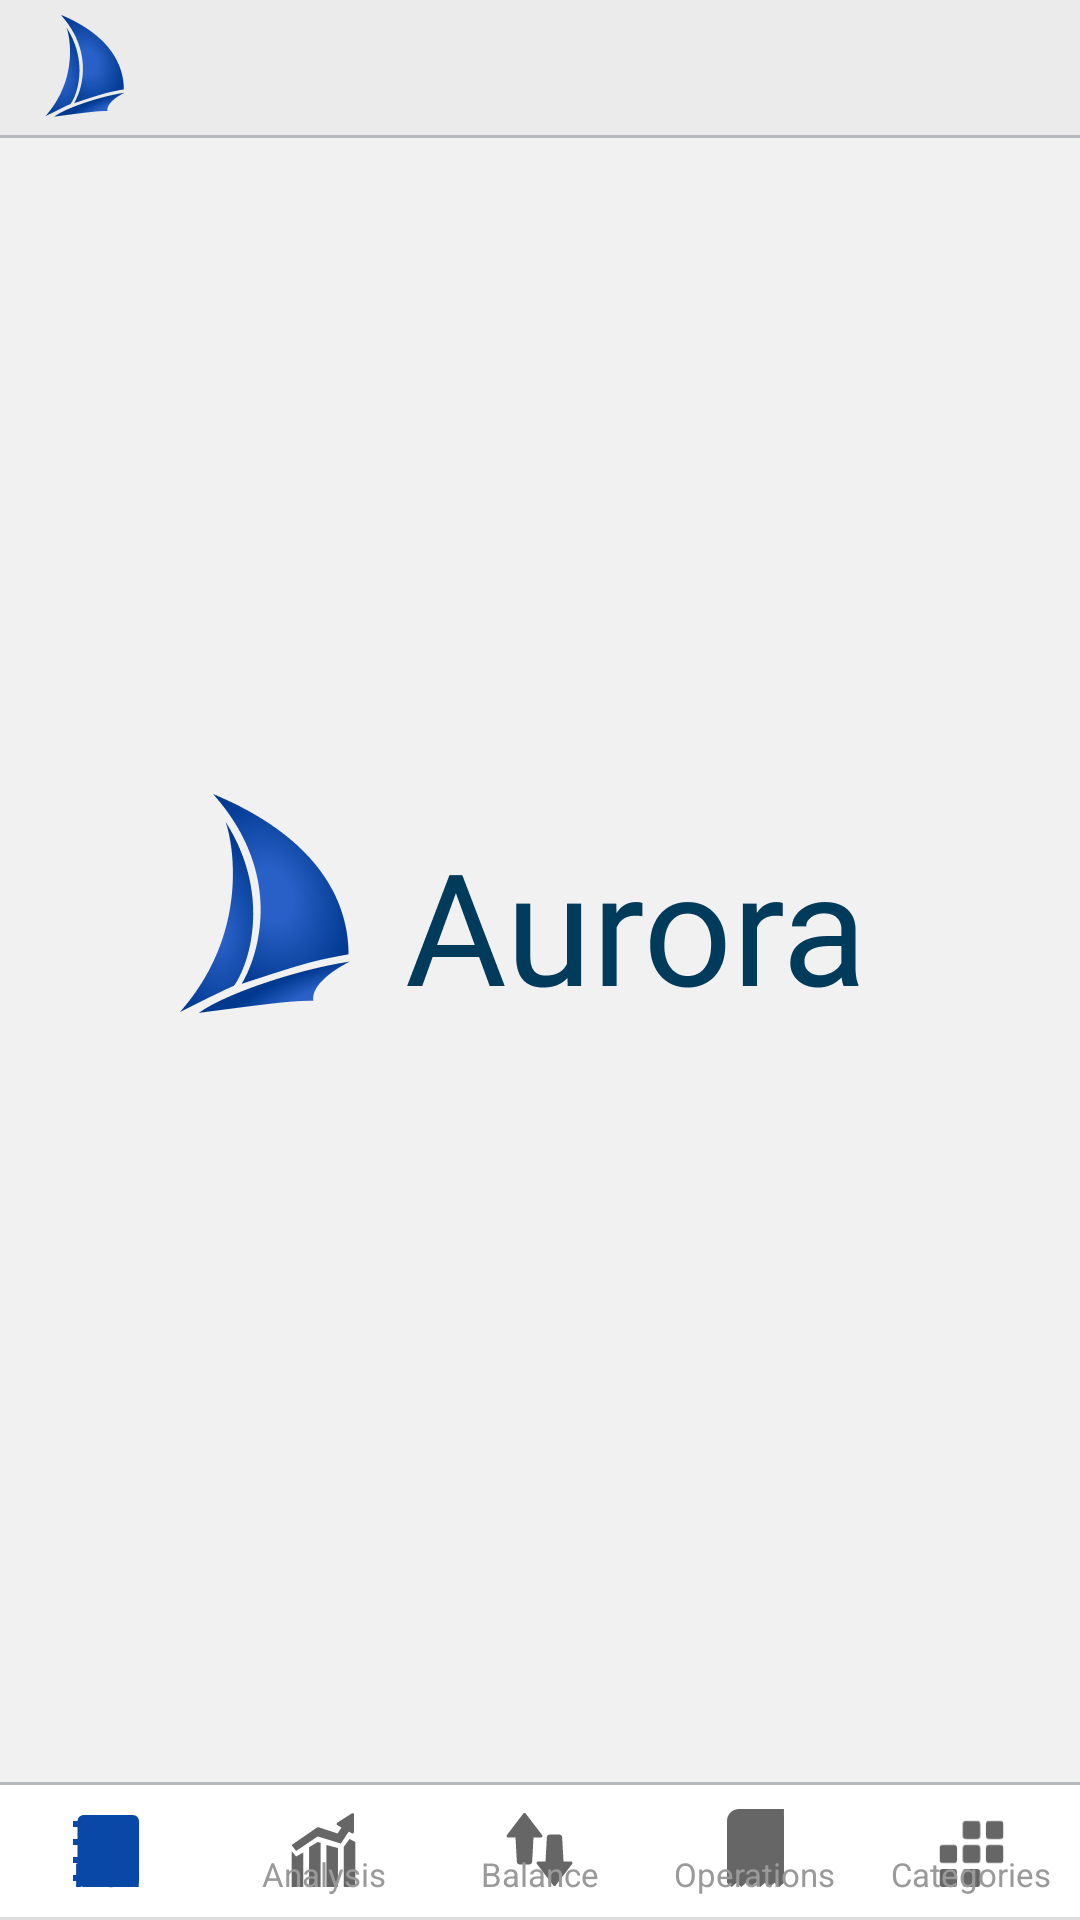

Android layout source for this screen:
<!-- AndroidManifest.xml: activity theme AppTheme.Launcher -->
<!-- res/layout/activity_main.xml -->
<?xml version="1.0" encoding="utf-8"?>
<LinearLayout xmlns:android="http://schemas.android.com/apk/res/android"
    xmlns:app="http://schemas.android.com/apk/res-auto"
    xmlns:tools="http://schemas.android.com/tools"
    android:layout_width="match_parent"
    android:layout_height="match_parent"
    android:orientation="vertical"
    tools:context="tech.aurorafin.aurora.MainActivity">



    <include
        android:id="@+id/app_bar"
        layout="@layout/app_bar"/>
  

    <FrameLayout
        android:id="@+id/fragmentHolder"
        android:layout_width="match_parent"
        android:layout_height="0dp"
        android:layout_weight="1"
        />


    <com.google.android.material.bottomnavigation.BottomNavigationView
        android:id="@+id/bottom_navigation_view"
        android:layout_width="match_parent"
        android:layout_height="45dp"
        app:elevation="0dp"
        android:background="@drawable/custom_white_border_top"
        app:itemIconSize="27dp"
        app:itemTextAppearanceActive="@style/BottomNavigationView.Active"
        app:itemTextAppearanceInactive="@style/BottomNavigationView"
        android:animateLayoutChanges="false"
        app:labelVisibilityMode="labeled"
        app:menu="@menu/nav_menu"
        android:splitMotionEvents="false"
        >
    </com.google.android.material.bottomnavigation.BottomNavigationView>

       <View
        android:id="@+id/bottom_line"
        android:layout_width="match_parent"
        android:layout_height="1dp"
        android:background="@color/light_grey"/>

</LinearLayout>
<!-- res/layout/app_bar.xml (included above) -->
<?xml version="1.0" encoding="utf-8"?>
<androidx.appcompat.widget.Toolbar xmlns:android="http://schemas.android.com/apk/res/android"
    xmlns:app="http://schemas.android.com/apk/res-auto"
    xmlns:tools="http://schemas.android.com/tools"
    android:layout_width="match_parent"
    android:layout_height="46dp"
    android:background="@drawable/app_bar_background"
    app:contentInsetLeft="0dp"
    app:contentInsetStart="0dp"
    app:contentInsetRight="0dp"
    app:contentInsetEnd="0dp"
    >

    <androidx.appcompat.widget.AppCompatImageView
        android:layout_width="37dp"
        android:layout_height="37dp"
        android:layout_marginLeft="10dp"
        android:src="@mipmap/my_icon"
        android:layout_marginTop="3dp"
        />

    <TextView
        android:id="@+id/app_bar_text"
        android:layout_width="wrap_content"
        android:layout_height="match_parent"
        android:gravity="center_vertical"
        android:paddingTop="3dp"
        android:text=""
        android:textColor="@color/grey_txt_color"
        android:textSize="16sp"
        android:singleLine="true"
        android:layout_marginStart="10dp"
        android:layout_marginEnd="10dp"
        />



</androidx.appcompat.widget.Toolbar>
<!-- resources referenced by this layout -->
<resources>
  <color name="grey_line">#B6BABF</color>
  <color name="grey_txt_color">#525252</color>
  <color name="light_grey">#DDDDDD</color>
  <!-- drawable app_bar_background (drawable) -->
  <?xml version="1.0" encoding="utf-8"?>
  <layer-list xmlns:android="http://schemas.android.com/apk/res/android">
     <item android:top="-2dp" android:left="-2dp" android:right="-2dp" >
  
          <shape android:shape="rectangle">
              <stroke android:width="1dp" android:color="@color/grey_line" />
              <solid android:color="#EBEBEB"/>
             
          </shape>
      </item>
  </layer-list>
  <!-- drawable custom_white_border_top (drawable) -->
  <?xml version="1.0" encoding="utf-8"?>
  <layer-list xmlns:android="http://schemas.android.com/apk/res/android">
      <item
           android:bottom="-2dp" android:left="-2dp" android:right="-2dp">
              <shape android:shape="rectangle">
                  <stroke android:width="1dp" android:color="@color/grey_line" />
                  <solid android:color="@color/white"/>
              </shape>
      </item>
  </layer-list>
  <!-- mipmap my_icon: png bitmap (mipmap-hdpi, 2725 bytes) -->
  <style name="BottomNavigationView" parent="@style/TextAppearance.AppCompat.Caption">
          <item name="android:textSize">11sp</item>
          <item name="android:textColor">@color/dark_grey</item>
      </style>
  <style name="BottomNavigationView.Active" parent="@style/TextAppearance.AppCompat.Caption">
          <item name="android:textSize">11sp</item>
          <item name="android:textColor">@color/colorPrimary</item>
      </style>
  <style name="AppTheme.Launcher">
          <item name="android:windowBackground">@drawable/launch_screen</item>
          
          
      </style>
  <color name="white">#FFFFFF</color>
  <color name="dark_grey">#9A9A9A</color>
  <color name="colorPrimary">#0A48A7</color>
  <!-- drawable launch_screen (drawable) -->
  <?xml version="1.0" encoding="utf-8"?>
  <layer-list xmlns:android="http://schemas.android.com/apk/res/android" android:opacity="opaque">
  
      
      <item android:drawable="@color/tool_grey"/>
  
      
      <item>
          <bitmap
              android:src="@drawable/launch_logo_start"
              android:gravity="center"/>
      </item>
  </layer-list>
  <color name="tool_grey">#F1F1F1</color>
  <!-- drawable launch_logo_start: png bitmap (drawable-hdpi, 12279 bytes) -->
</resources>
